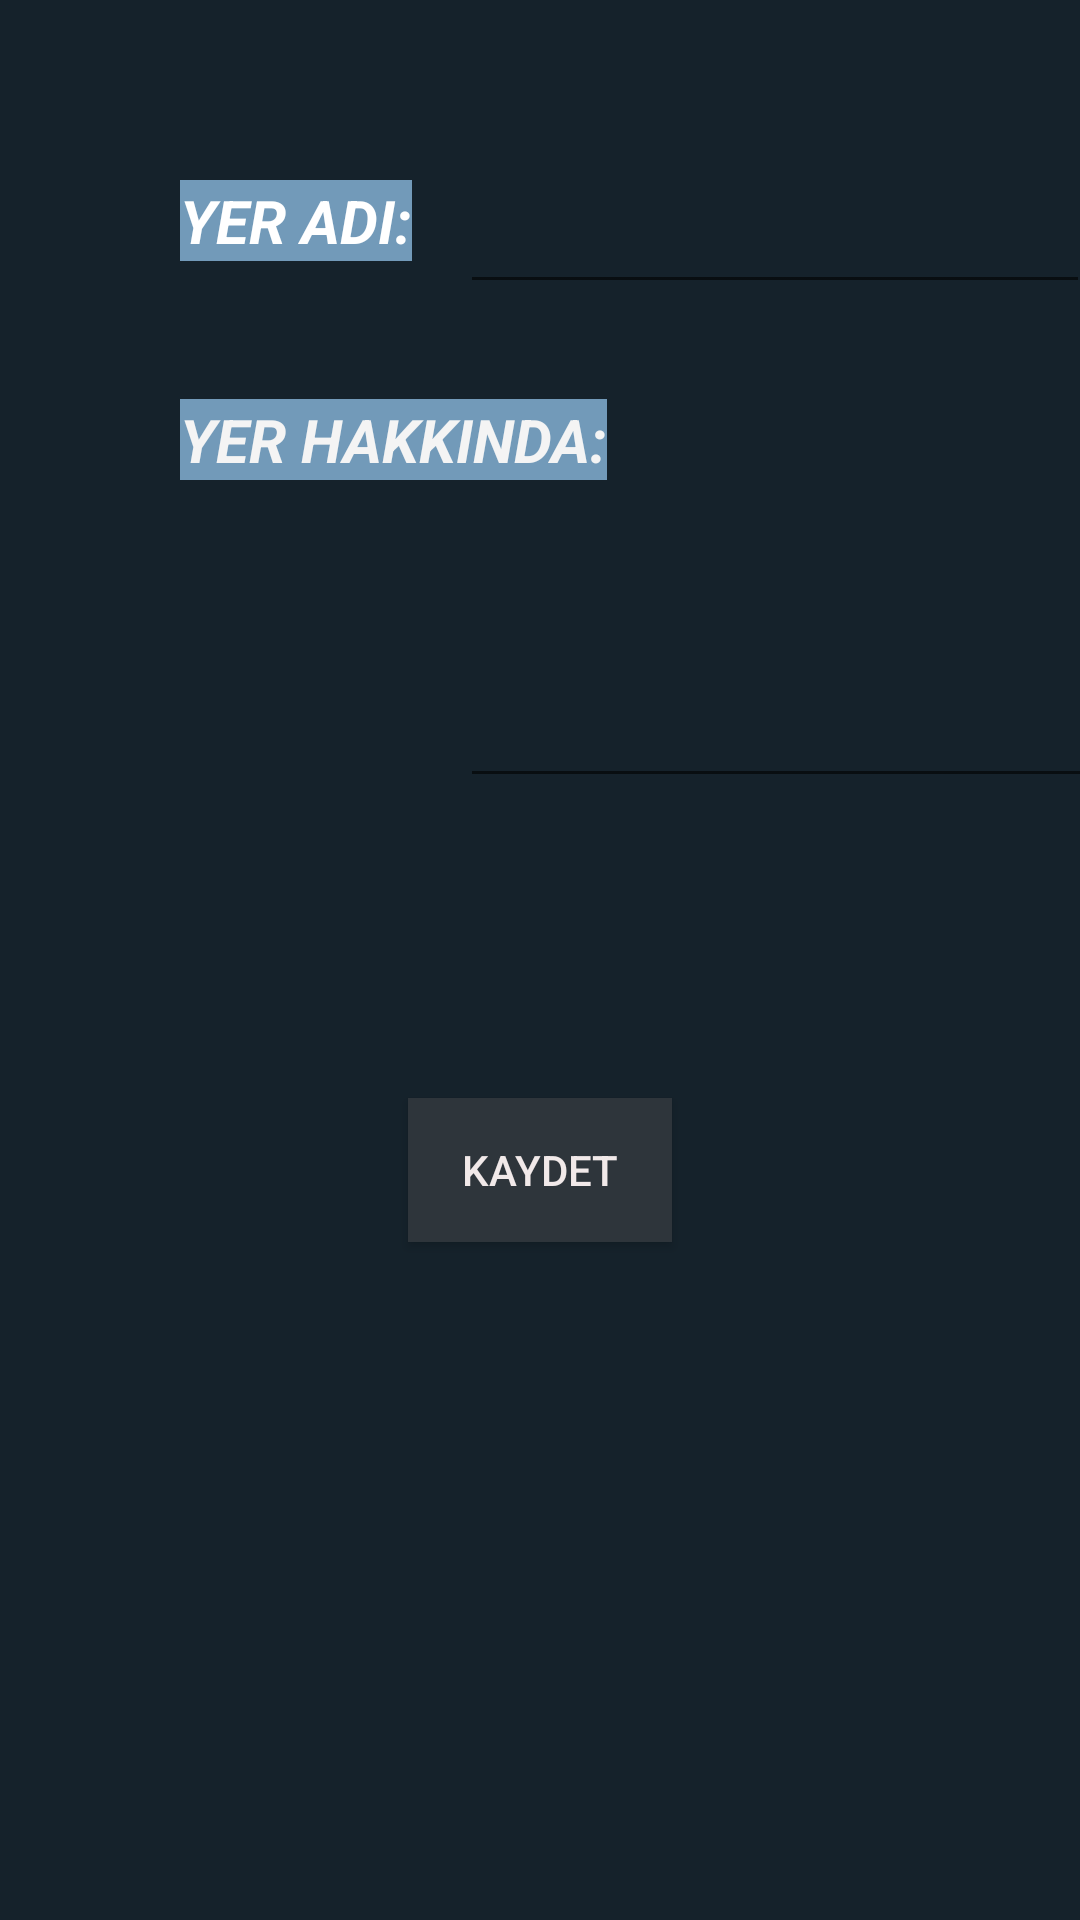

Android layout source for this screen:
<!-- AndroidManifest.xml: application theme Theme.MemoryBook -->
<!-- res/layout/fragment_add_moment.xml -->
<?xml version="1.0" encoding="utf-8"?>
<androidx.constraintlayout.widget.ConstraintLayout xmlns:android="http://schemas.android.com/apk/res/android"
    xmlns:app="http://schemas.android.com/apk/res-auto"
    xmlns:tools="http://schemas.android.com/tools"
    android:layout_width="match_parent"
    android:layout_height="match_parent"
    android:background="@color/a"
    tools:context=".fragment.AddMomentFragment">

    <TextView
        android:id="@+id/textView2"
        android:layout_width="wrap_content"
        android:layout_height="wrap_content"
        android:layout_marginStart="60dp"
        android:layout_marginTop="60dp"
        android:background="@color/a2"
        android:text="YER ADI:"
        android:textColor="@color/white"
        android:textSize="20sp"
        android:textStyle="bold|italic"
        app:layout_constraintStart_toStartOf="parent"
        app:layout_constraintTop_toTopOf="parent" />

    <TextView
        android:id="@+id/textView3"
        android:layout_width="wrap_content"
        android:layout_height="wrap_content"
        android:layout_marginStart="60dp"
        android:layout_marginTop="46dp"
        android:background="@color/a2"
        android:text="YER HAKKINDA:"
        android:textColor="#F4F4F4"
        android:textSize="20sp"
        android:textStyle="bold|italic"
        app:layout_constraintStart_toStartOf="parent"
        app:layout_constraintTop_toBottomOf="@+id/textView2" />

    <EditText
        android:id="@+id/editTextText"
        android:layout_width="wrap_content"
        android:layout_height="wrap_content"
        android:layout_marginStart="16dp"
        android:ems="10"
        android:inputType="text"
        android:textColor="#EFEBEB"
        app:layout_constraintStart_toEndOf="@+id/textView2"
        app:layout_constraintTop_toTopOf="@+id/textView2" />

    <EditText
        android:id="@+id/editTextText2"
        android:layout_width="225dp"
        android:layout_height="106dp"
        android:ems="10"
        android:inputType="text"
        android:textColor="#E6E1E1"
        app:layout_constraintStart_toStartOf="@+id/editTextText"
        app:layout_constraintTop_toBottomOf="@+id/textView3" />

    <Button
        android:id="@+id/button"
        android:layout_width="wrap_content"
        android:layout_height="wrap_content"
        android:layout_marginTop="100dp"
        android:background="@color/a1"
        android:text="KAYDET"
        android:textColor="#F1E9E9"
        app:layout_constraintEnd_toEndOf="parent"
        app:layout_constraintHorizontal_bias="0.5"
        app:layout_constraintStart_toStartOf="parent"
        app:layout_constraintTop_toBottomOf="@+id/editTextText2" />
</androidx.constraintlayout.widget.ConstraintLayout>
<!-- resources referenced by this layout -->
<resources>
  <color name="a">#15222B</color>
  <color name="a1">#2E353B</color>
  <color name="a2">#729AB9</color>
  <color name="white">#FFFFFFFF</color>
  <style name="Theme.MemoryBook" parent="Base.Theme.MemoryBook" />
  <style name="Base.Theme.MemoryBook" parent="Theme.AppCompat.DayNight">
          
          
      </style>
</resources>
